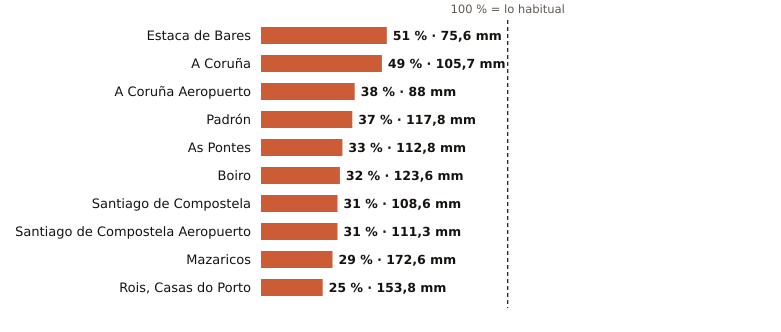

Values plotted in this chart, from the file beside it:
estacion, provincia, indicativo, mm_otono, referencia_mm, pct, periodo_referencia, hasta, hora
Estaca de Bares, A Coruña, 1351, 75.6, 149.2, 51, 1995-2025, 2026-11-08, 15
A Coruña, A Coruña, 1387, 105.7, 216.6, 49, 1991-2020, 2026-11-08, 15
A Coruña Aeropuerto, A Coruña, 1387E, 88.0, 234.3, 38, 1991-2020, 2026-11-08, 15
Padrón, A Coruña, 1473A, 117.8, 317.9, 37, 1997-2025, 2026-11-08, 15
As Pontes, A Coruña, 1363X, 112.8, 338.3, 33, 2009-2025, 2026-11-08, 10
Boiro, A Coruña, 1442U, 123.6, 392.2, 32, 1991-2020, 2026-11-08, 14
Santiago de Compostela, A Coruña, 1475X, 108.6, 346.7, 31, 1991-2020, 2026-11-08, 15
Santiago de Compostela Aeropuerto, A Coruña, 1428, 111.3, 361.1, 31, 1991-2020, 2026-11-08, 15
Mazaricos, A Coruña, 1406X, 172.6, 594.0, 29, 2007-2025, 2026-11-08, 11
Rois, Casas do Porto, A Coruña, 1476R, 153.8, 610.6, 25, 1991-2020, 2026-11-08, 10
